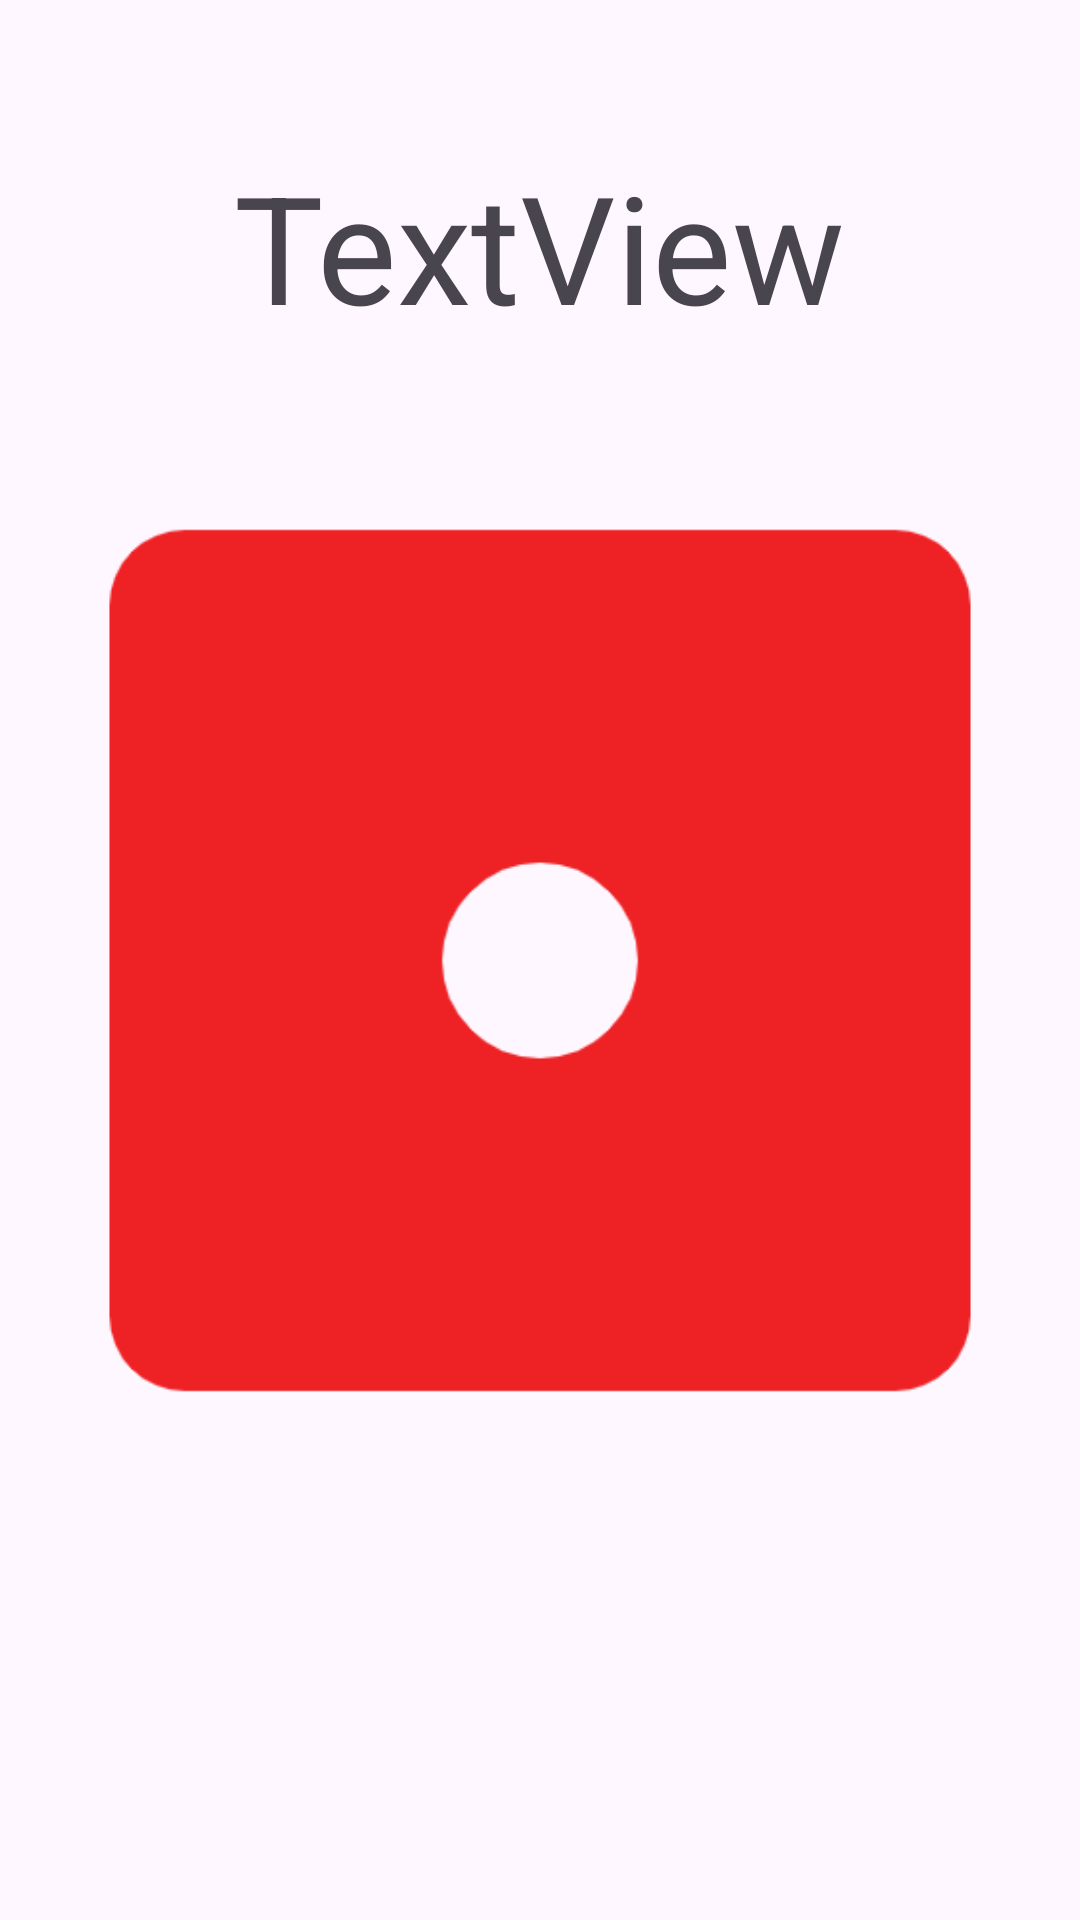

Reconstruct the res/layout file that produces this screen, plus the resources it refers to.
<!-- AndroidManifest.xml: application theme Theme.LancioDadiTrinari -->
<!-- res/layout/activity_terzo.xml -->
<?xml version="1.0" encoding="utf-8"?>
<androidx.constraintlayout.widget.ConstraintLayout xmlns:android="http://schemas.android.com/apk/res/android"
    xmlns:app="http://schemas.android.com/apk/res-auto"
    xmlns:tools="http://schemas.android.com/tools"
    android:id="@+id/main"
    android:layout_width="match_parent"
    android:layout_height="match_parent"
    tools:context=".TerzoActivity">

    <ImageView
        android:id="@+id/dadoRandom"
        android:layout_width="334dp"
        android:layout_height="383dp"
        android:src="@drawable/dice_face_1"
        app:layout_constraintBottom_toBottomOf="parent"
        app:layout_constraintEnd_toEndOf="parent"
        app:layout_constraintStart_toStartOf="parent"
        app:layout_constraintTop_toTopOf="parent" />

    <TextView
        android:id="@+id/ViewRisultato"
        android:layout_width="324dp"
        android:layout_height="64dp"
        android:gravity="center_horizontal"
        android:text="TextView"
        android:textSize="50sp"
        app:layout_constraintBottom_toTopOf="@+id/dadoRandom"
        app:layout_constraintEnd_toEndOf="parent"
        app:layout_constraintHorizontal_bias="0.494"
        app:layout_constraintStart_toStartOf="parent"
        app:layout_constraintTop_toTopOf="parent"
        app:layout_constraintVertical_bias="0.754" />
</androidx.constraintlayout.widget.ConstraintLayout>
<!-- resources referenced by this layout -->
<resources>
  <!-- drawable dice_face_1: png bitmap (drawable, 11392 bytes) -->
  <style name="Theme.LancioDadiTrinari" parent="Base.Theme.LancioDadiTrinari" />
  <style name="Base.Theme.LancioDadiTrinari" parent="Theme.Material3.DayNight.NoActionBar">
          
          
      </style>
</resources>
